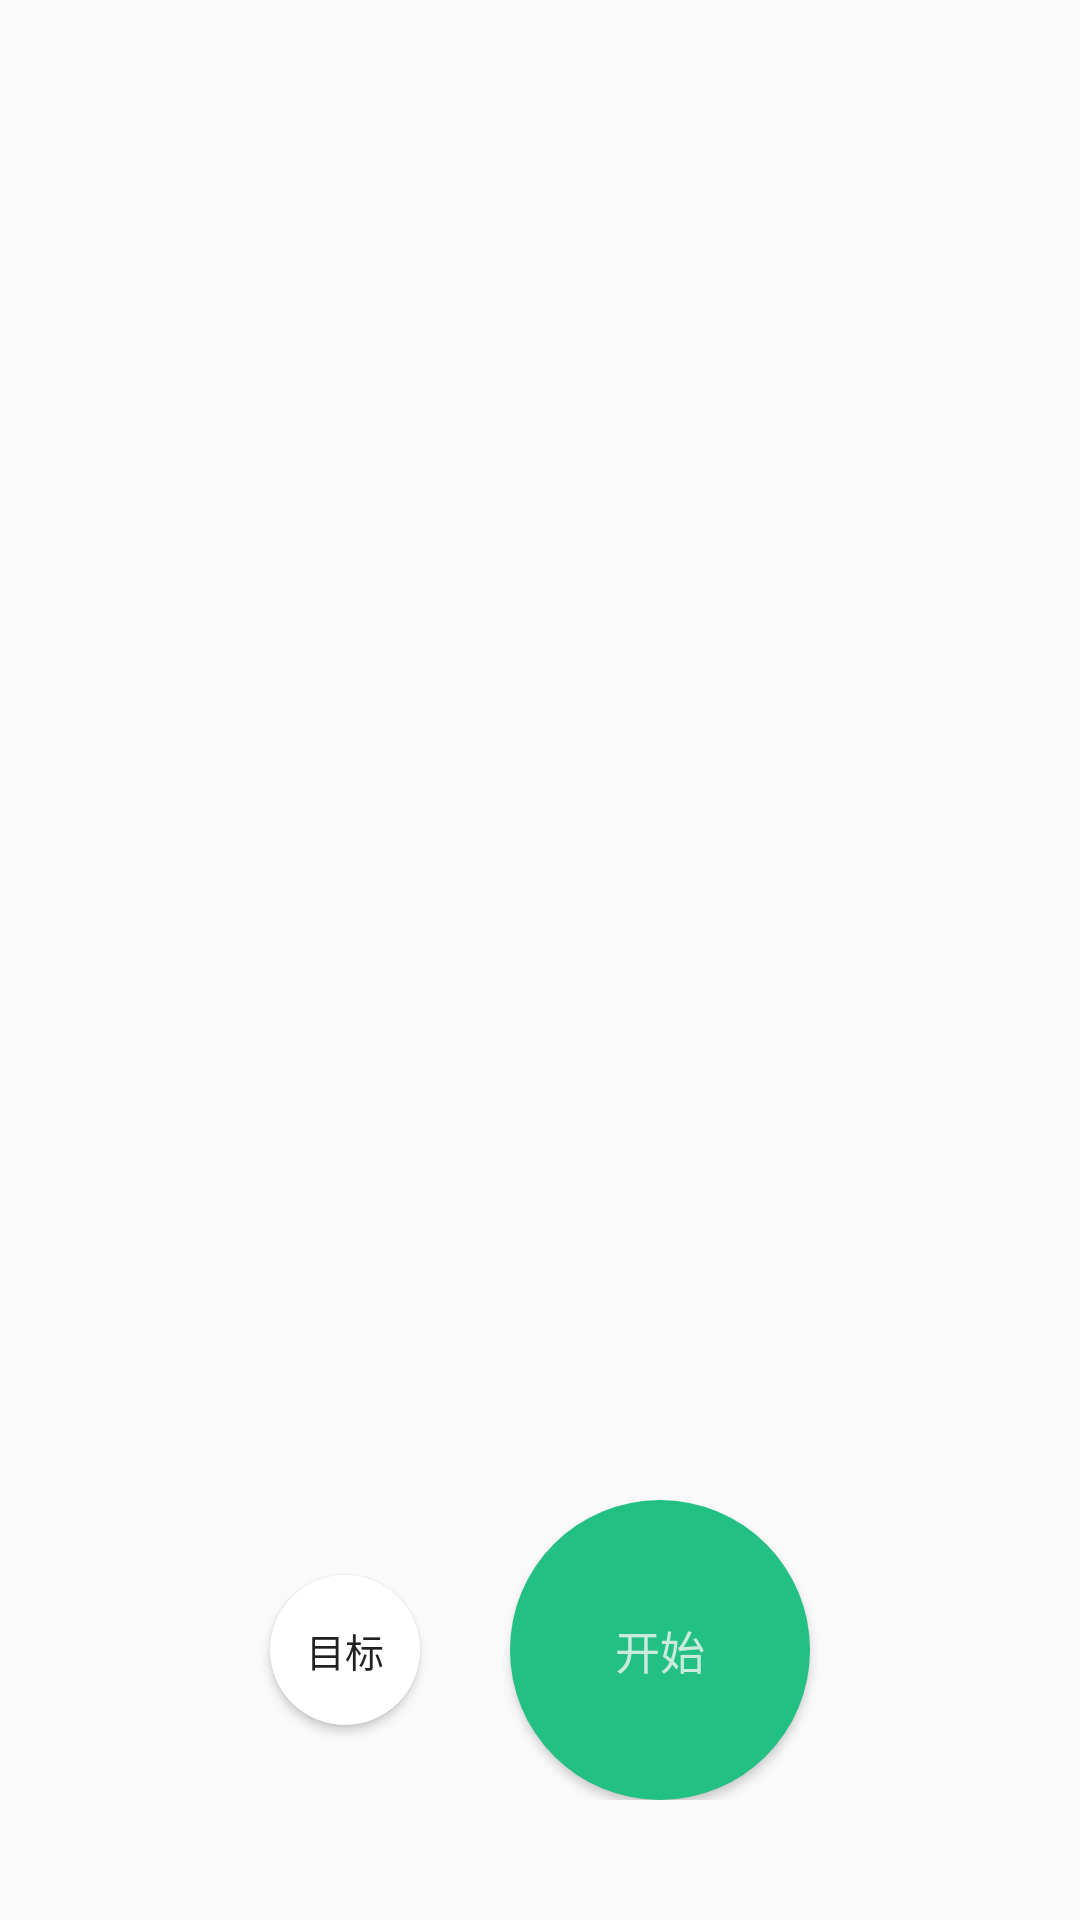

Android layout source for this screen:
<!-- AndroidManifest.xml: application theme AppTheme -->
<!-- res/layout/fragment_gps.xml -->
<?xml version="1.0" encoding="utf-8"?>

<LinearLayout xmlns:android="http://schemas.android.com/apk/res/android"
    android:layout_width="match_parent"
    android:layout_height="match_parent"
    android:orientation="vertical">

    <LinearLayout
        android:layout_width="match_parent"
        android:layout_height="wrap_content">

    </LinearLayout>

    <LinearLayout
        android:layout_width="match_parent"
        android:layout_height="wrap_content"
        android:layout_marginTop="500dp"
        android:gravity="center"
        android:orientation="horizontal">
        <Button
            android:id="@+id/gps_targetButton"
            android:layout_width="50dp"
            android:layout_height="50dp"
            android:layout_marginRight="30dp"
            android:background="@drawable/round_gps_targetbutton"
            android:text="目标"
            android:textSize="13sp"/>
        <Button
            android:id="@+id/gps_startButton"
            android:layout_width="wrap_content"
            android:layout_height="wrap_content"
            android:background="@drawable/round_gps_startbutton"
            android:text="开始"
            android:textSize="15sp"
            android:textColor="@color/white"/>


    </LinearLayout>


</LinearLayout>
<!-- resources referenced by this layout -->
<resources>
  <color name="white">#CCF4F4F4</color>
  <!-- drawable round_gps_startbutton (drawable) -->
  <?xml version="1.0" encoding="utf-8"?>
  
  <shape xmlns:android="http://schemas.android.com/apk/res/android"
      android:shape="oval">
      <solid android:color="#22C083"/>
      <stroke android:width="0dp"/>
      <padding
          android:bottom="20dp"
          android:top="20dp"
          android:left="20dp"
          android:right="20dp"/>
      <size android:width="100dp" android:height="100dp"/>
  </shape>
  <!-- drawable round_gps_targetbutton (drawable) -->
  <?xml version="1.0" encoding="utf-8"?>
  
  <shape xmlns:android="http://schemas.android.com/apk/res/android"
      android:shape="oval">
      <solid android:color="#FFFFFF"/>
      <stroke android:width="0dp"/>
      <size android:width="100dp" android:height="100dp"/>
  
  </shape>
  <style name="AppTheme" parent="Theme.AppCompat.Light.NoActionBar">
          
          <item name="colorPrimary">@color/colorPrimary</item>
          <item name="colorPrimaryDark">@color/colorPrimaryDark</item>
          <item name="colorAccent">@color/colorAccent</item>
          <item name="android:windowTranslucentStatus">true</item>
  
  
      </style>
  <color name="colorPrimary">#6200EE</color>
  <color name="colorPrimaryDark">#3700B3</color>
  <color name="colorAccent">#03DAC5</color>
</resources>
